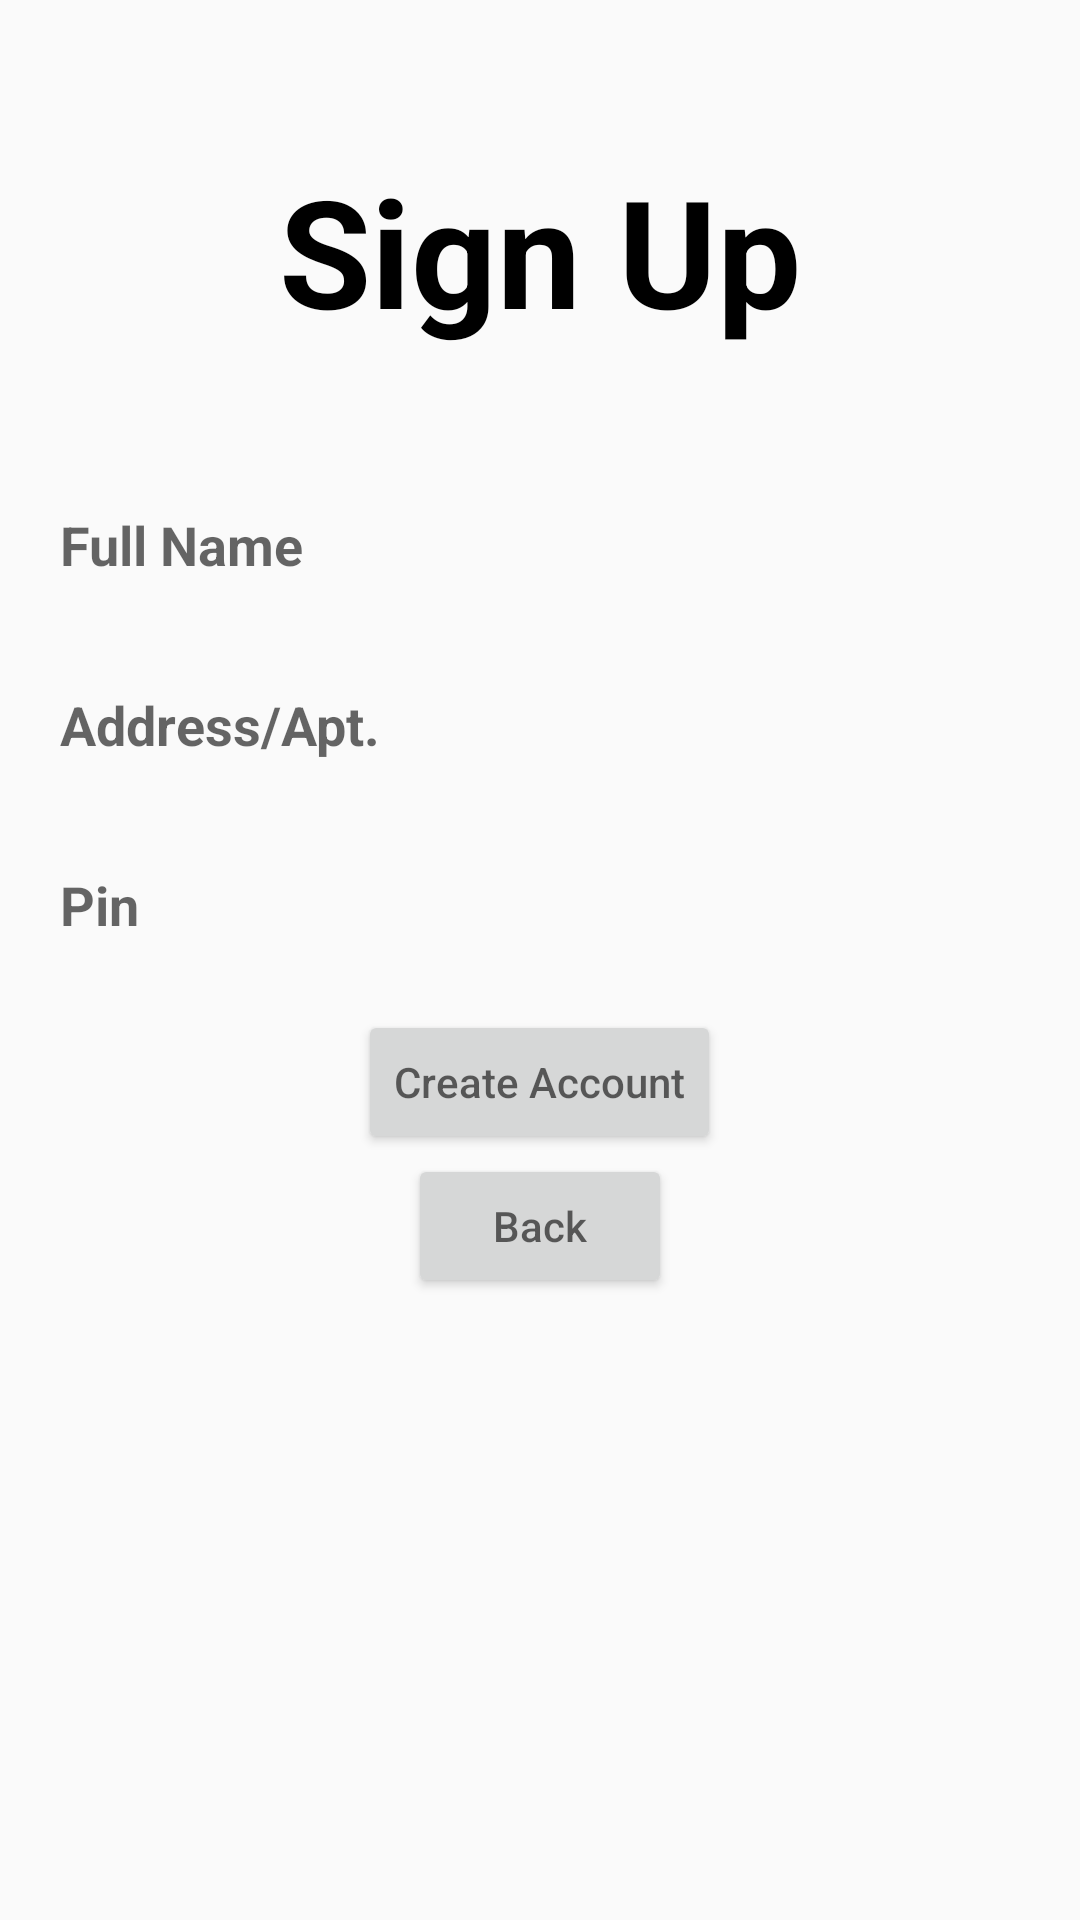

Write the Android layout XML for this screen, with the resource values it uses.
<!-- AndroidManifest.xml: activity theme Theme.AppCompat.Light -->
<!-- res/layout/activity_registration.xml -->
<?xml version="1.0" encoding="utf-8"?>
<LinearLayout xmlns:android="http://schemas.android.com/apk/res/android"
    android:orientation="vertical"
    android:layout_width="match_parent"
    android:layout_margin="15dp"
    android:layout_height="match_parent">
    <TextView
        android:layout_width="match_parent"
        android:layout_height="wrap_content"
        android:text="Sign Up"
        android:textColor="@color/black"
        android:textSize="50dp"
        android:textStyle="bold"
        android:gravity="center_horizontal"
        android:layout_marginTop="50dp"
        android:layout_marginBottom="40dp"/>
    <EditText
        android:id="@+id/name"
        android:imeOptions="actionNext"
        android:layout_width="match_parent"
        android:hint="@string/name"
        android:textColor="@color/black"
        android:textStyle="bold"
        android:background="@drawable/edittextbackground"
        android:layout_marginBottom="10dp"
        android:paddingLeft="20dp"
        android:layout_height="50dp"/>
    <EditText
        android:id="@+id/address"
        android:imeOptions="actionNext"
        android:layout_width="match_parent"
        android:hint="@string/place"
        android:textColor="@color/black"
        android:textStyle="bold"
        android:layout_marginBottom="10dp"
        android:paddingLeft="20dp"
        android:background="@drawable/edittextbackground"
        android:layout_height="50dp"/>
    <EditText
        android:id="@+id/pin"
        android:layout_width="match_parent"
        android:hint="@string/pin"
        android:inputType="textPassword"
        android:textColor="@color/black"
        android:textStyle="bold"
        android:layout_marginBottom="10dp"
        android:paddingLeft="20dp"
        android:imeOptions="actionDone"
        android:background="@drawable/edittextbackground"
        android:layout_height="50dp"/>
    <Button
        android:id="@+id/save"
        android:layout_width="wrap_content"
        android:hint="@string/register"
        android:layout_gravity="center_horizontal"
        android:layout_height="wrap_content"/>
    <Button
        android:id="@+id/back"
        android:layout_width="wrap_content"
        android:layout_height="wrap_content"
        android:hint="@string/back"
        android:layout_gravity="center_horizontal"/>
</LinearLayout>
<!-- resources referenced by this layout -->
<resources>
  <string name="back">Back</string>
  <string name="name">Full Name</string>
  <string name="pin">Pin</string>
  <string name="place">Address/Apt.</string>
  <string name="register">Create Account</string>
  <!-- not gathered from this repository: default colours our renderer supplied (Android Studio template values) -->
  <color name="black">#FF000000</color>
</resources>
